4-way image classification set "roi_dataset" from GitHub (AbdulrahmanQht/brain-tumor-detection-pipeline); label vocabulary: glioma, meningioma, no tumor, pituitary tumor.

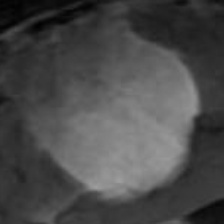
Label: meningioma

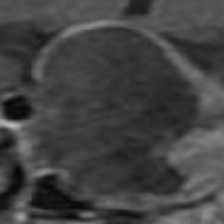
Label: pituitary tumor

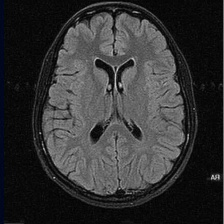
Label: no tumor

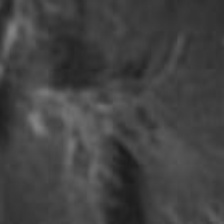
Label: glioma

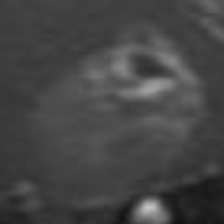
Label: glioma

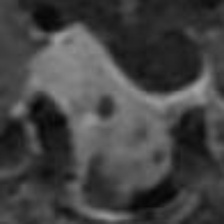
Label: pituitary tumor
